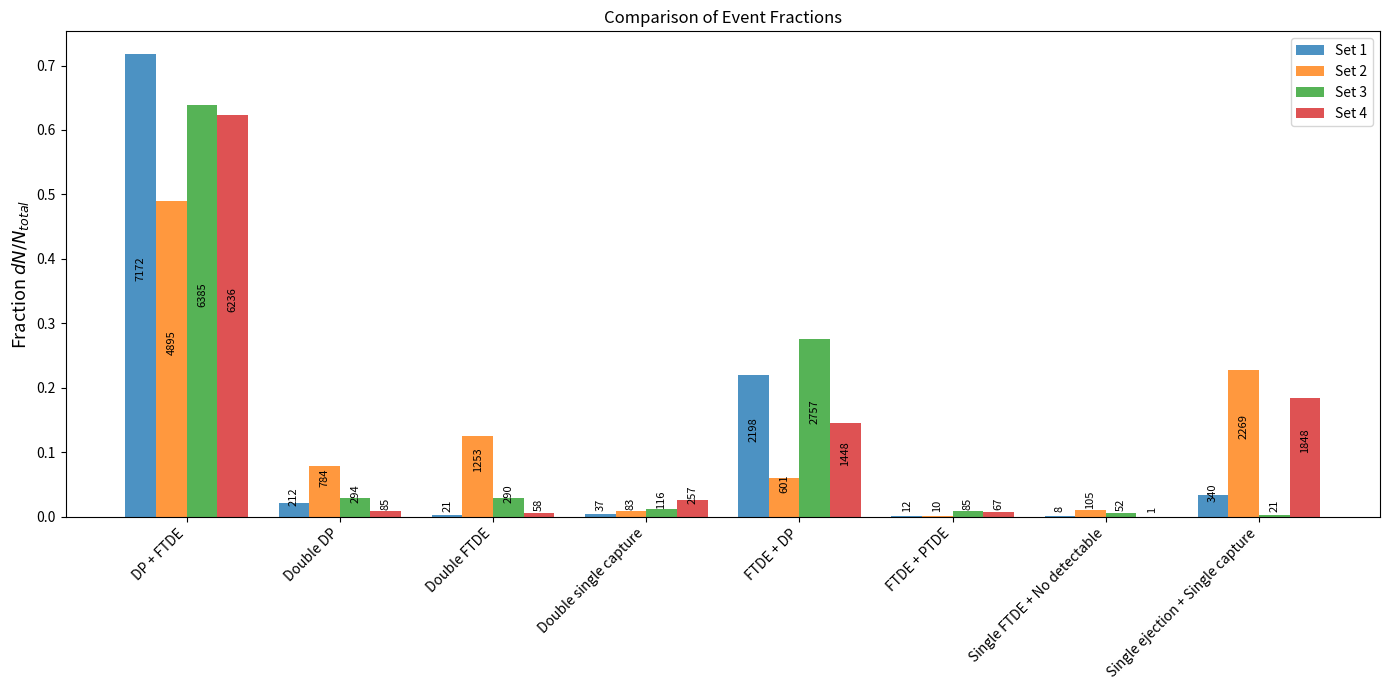

Generate this figure with matplotlib:
import matplotlib.pyplot as plt
import numpy as np
import pandas as pd

from collections import Counter


def multi_histo(*histos, labels=None):
    
    #If df don't have name, we name them Set 1, Set 2, ...
    if labels is None:
        labels = [f'Set {i+1}' for i in range(len(histos))]

    #Get the event names of all the dataframes
    all_events = set()
    for df in histos:
        all_events.update(df['event_ID'].unique())
    base_events = sorted(list(all_events))

    histos_processed = []
    for df in histos:
        total_sims = len(df)
        
        #Count the ocurrence of every event and put in a 'ocurrence' column
        counts = df['event_ID'].value_counts().to_frame('occurrence')
        
        #Calculate the event fraction and add it to the dataframe
        counts['fraction'] = counts['occurrence'] / total_sims
        
        #If an event have 0 occurences, then we add as 0
        counts = counts.reindex(base_events).fillna(0).reset_index()
        counts.rename(columns={'index': 'event_ID'}, inplace=True)
        
        histos_processed.append(counts)

    #Bar configuration
    x = np.arange(len(base_events))
    width = 0.8 / len(histos)
    fig = plt.figure(figsize=(14, 7))
    ax = fig.add_subplot(111)

    for i, (df, label) in enumerate(zip(histos_processed, labels)):
        
        #Put the event bars of every set next to each other 
        offset = -width * (len(histos) - 1) / 2 + i * width
        #Plot the fraction of every event, no the total count
        bars = ax.bar(x + offset, df['fraction'], width=width, label=label, alpha=0.8)

        #Put the count of each event at half height of every bar
        for j, bar in enumerate(bars):
            occ = int(df['occurrence'].iloc[j])
            ax.annotate(f'{occ}',
                            xy=(bar.get_x() + bar.get_width() / 2, bar.get_height()/2),
                            xytext=(0, 3), # 3 puntos de offset vertical
                            textcoords="offset points",
                            ha='center', va='bottom', rotation=90, fontsize=8)

    ax.set_xticks(x)
    ax.set_xticklabels(base_events, rotation=45, ha='right')
    ax.set_ylabel(r'Fraction $dN / N_{total}$', size=13)
    ax.set_title('Comparison of Event Fractions')
    ax.legend()
    plt.tight_layout()
    plt.show()
    

#Creating dummy dataframe
#------------------------------------------------------------------------------------------#
def dummy_df(N, seed):

    #Initial binary phase
    np.random.seed(seed + 321)
    M1 = np.random.uniform(0,2*np.pi,size = N)
    M1_degrees = np.degrees(M1)

    #Initial impact parameter
    np.random.seed(seed + 654)
    rp2 = np.random.uniform(0, 1.2, size = N)

    #Random distribution of events
    np.random.seed(None)
    events = ['DP + FTDE', 'FTDE + DP', 'Single ejection + Single capture',
          'Double DP', 'Double FTDE', 'Double single capture', 
          'FTDE + PTDE', 'Single FTDE + No detectable']

    event_ID = []
    amount_used = 0
    for i, name in enumerate(events):
        #Last event frequency = what is left to reach N
        if i == len(events) - 1:
            count = N - amount_used
        else:
            #Choose a number between 0 and what if left to reach N
            remaining = N - amount_used
            count = np.random.randint(0, remaining + 1) if remaining > 0 else 0
        
        occurrence = [name] * count
        #Avoid the array to be [[],[],[],...]
        event_ID.extend(occurrence)
        amount_used += count

    datos = {'M1': M1_degrees,
             'rp2': rp2,
             'event_ID': event_ID,
             'Detectable': 'No'
    }

    #Creating the dataframe
    df = pd.DataFrame(datos)
    
    return df

dataframe1 = dummy_df(10000, 431)
dataframe2 = dummy_df(10000, 2134)
dataframe3 = dummy_df(10000, 983)
dataframe4 = dummy_df(10000, 71623)
multi_histo(dataframe1,dataframe2,dataframe3,dataframe4, labels=None)
